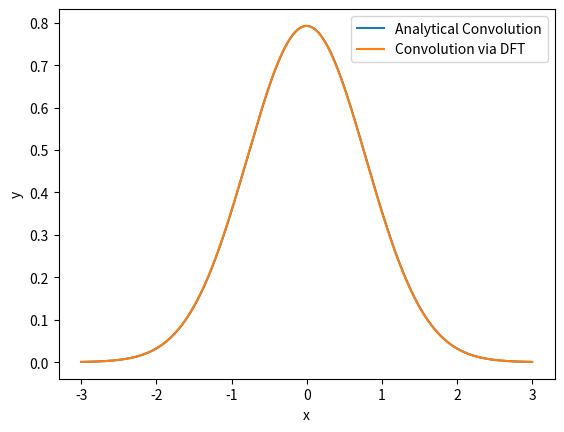

Write Python code to recreate this figure.
import numpy as np
import matplotlib.pyplot as plt

def g(x):
    return np.exp(-x**2)

def h(x):
    return np.exp(-4*x**2)

def analytical_convolution(x):
    return np.sqrt(np.pi) / np.sqrt(5) * np.exp(-4*x**2/5)

def dft_convolution(g, h):
    G = np.fft.fft(g)
    H = np.fft.fft(h)
    convolution = np.fft.ifft(G * H).real
    return convolution

N=1000
x = np.linspace(-3, 3, N)

# Zero padding
g = np.pad(g(x), (0, N), mode='constant', constant_values=(0, 0))
h = np.pad(h(x), (0, N), mode='constant', constant_values=(0, 0))

analytical = analytical_convolution(x)
dft = dft_convolution(g, h) * (x[1] - x[0])

plt.plot(x, analytical, label='Analytical Convolution')
plt.plot(x, dft[N//2:3*N//2], label='Convolution via DFT')
plt.xlabel('x')
plt.ylabel('y')
plt.legend()
plt.show()
